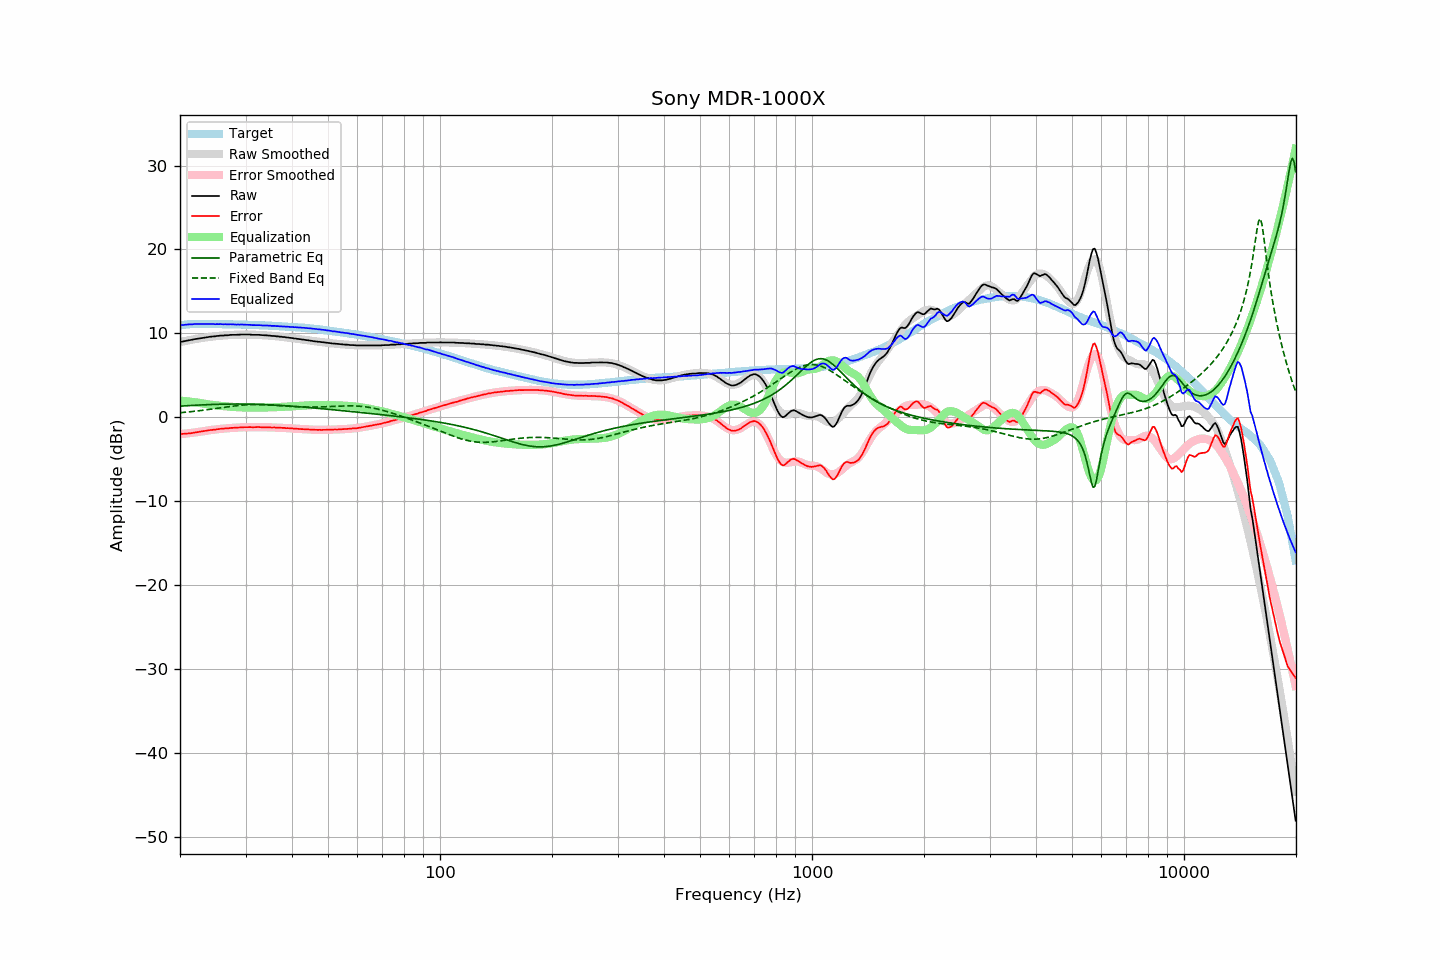

Source data for this figure (header and first rows):
frequency, raw, error, smoothed, error_smoothed, equalization, parametric_eq, fixed_band_eq, equalized_raw, equalized_smoothed, target
20.00, 9.00, -1.95, 8.98, -2.00, 2.00, 1.34, 0.56, 11.00, 10.97, 10.95
20.20, 9.01, -1.97, 9.02, -1.98, 1.98, 1.35, 0.57, 10.99, 11.00, 10.98
20.40, 9.05, -1.96, 9.06, -1.96, 1.96, 1.36, 0.59, 11.01, 11.02, 11.01
20.61, 9.09, -1.94, 9.10, -1.94, 1.94, 1.38, 0.61, 11.03, 11.04, 11.03
20.81, 9.12, -1.94, 9.13, -1.92, 1.92, 1.39, 0.63, 11.04, 11.05, 11.06
21.02, 9.17, -1.92, 9.17, -1.90, 1.90, 1.40, 0.65, 11.07, 11.07, 11.09
21.23, 9.20, -1.90, 9.20, -1.88, 1.88, 1.41, 0.66, 11.08, 11.08, 11.10
21.44, 9.23, -1.88, 9.24, -1.85, 1.85, 1.42, 0.68, 11.09, 11.09, 11.11
21.66, 9.26, -1.86, 9.27, -1.83, 1.83, 1.43, 0.71, 11.09, 11.10, 11.12
21.87, 9.31, -1.81, 9.31, -1.81, 1.81, 1.44, 0.73, 11.12, 11.11, 11.12
22.09, 9.34, -1.79, 9.34, -1.78, 1.78, 1.45, 0.75, 11.12, 11.12, 11.13
22.31, 9.37, -1.76, 9.37, -1.76, 1.76, 1.46, 0.77, 11.13, 11.13, 11.13
22.54, 9.40, -1.73, 9.40, -1.72, 1.72, 1.47, 0.79, 11.13, 11.13, 11.13
22.76, 9.44, -1.68, 9.44, -1.69, 1.69, 1.48, 0.82, 11.13, 11.13, 11.13
22.99, 9.46, -1.65, 9.47, -1.66, 1.66, 1.49, 0.84, 11.12, 11.13, 11.12
23.22, 9.49, -1.62, 9.49, -1.63, 1.63, 1.50, 0.86, 11.12, 11.12, 11.11
23.45, 9.52, -1.59, 9.52, -1.60, 1.60, 1.51, 0.89, 11.12, 11.12, 11.11
23.69, 9.55, -1.56, 9.55, -1.57, 1.57, 1.52, 0.92, 11.12, 11.12, 11.11
23.92, 9.57, -1.54, 9.58, -1.54, 1.54, 1.52, 0.94, 11.11, 11.12, 11.11
24.16, 9.61, -1.51, 9.60, -1.51, 1.51, 1.53, 0.97, 11.12, 11.12, 11.12
24.40, 9.62, -1.50, 9.62, -1.49, 1.49, 1.54, 0.99, 11.11, 11.11, 11.12
24.65, 9.65, -1.46, 9.65, -1.46, 1.46, 1.54, 1.02, 11.12, 11.11, 11.11
24.89, 9.65, -1.46, 9.67, -1.44, 1.44, 1.55, 1.05, 11.09, 11.11, 11.11
25.14, 9.70, -1.41, 9.69, -1.42, 1.42, 1.56, 1.08, 11.12, 11.11, 11.11
25.39, 9.70, -1.40, 9.71, -1.40, 1.40, 1.56, 1.10, 11.10, 11.11, 11.11
25.65, 9.74, -1.36, 9.73, -1.38, 1.38, 1.57, 1.13, 11.12, 11.10, 11.11
25.91, 9.74, -1.35, 9.74, -1.36, 1.36, 1.57, 1.16, 11.10, 11.10, 11.09
26.16, 9.74, -1.35, 9.76, -1.34, 1.34, 1.57, 1.19, 11.08, 11.10, 11.09
26.43, 9.78, -1.31, 9.77, -1.32, 1.32, 1.58, 1.21, 11.10, 11.09, 11.09
26.69, 9.78, -1.31, 9.79, -1.31, 1.31, 1.58, 1.24, 11.09, 11.09, 11.09
26.96, 9.78, -1.31, 9.80, -1.29, 1.29, 1.58, 1.27, 11.07, 11.09, 11.09
27.23, 9.82, -1.27, 9.81, -1.27, 1.27, 1.59, 1.29, 11.10, 11.08, 11.09
27.50, 9.83, -1.25, 9.82, -1.26, 1.26, 1.59, 1.32, 11.09, 11.08, 11.09
27.77, 9.83, -1.24, 9.83, -1.25, 1.25, 1.59, 1.34, 11.08, 11.08, 11.08
28.05, 9.83, -1.24, 9.84, -1.23, 1.23, 1.59, 1.37, 11.06, 11.07, 11.07
28.33, 9.83, -1.23, 9.85, -1.22, 1.22, 1.59, 1.39, 11.05, 11.07, 11.06
28.62, 9.85, -1.21, 9.85, -1.21, 1.21, 1.59, 1.41, 11.06, 11.06, 11.06
28.90, 9.85, -1.21, 9.86, -1.20, 1.20, 1.59, 1.43, 11.05, 11.06, 11.06
29.19, 9.87, -1.17, 9.86, -1.19, 1.19, 1.59, 1.45, 11.06, 11.05, 11.05
29.48, 9.87, -1.18, 9.86, -1.18, 1.18, 1.59, 1.46, 11.06, 11.05, 11.06
29.78, 9.87, -1.17, 9.87, -1.18, 1.18, 1.59, 1.48, 11.05, 11.04, 11.04
30.08, 9.87, -1.17, 9.87, -1.17, 1.17, 1.58, 1.49, 11.04, 11.04, 11.04
30.38, 9.87, -1.16, 9.86, -1.17, 1.17, 1.58, 1.50, 11.04, 11.03, 11.03
30.68, 9.87, -1.15, 9.86, -1.16, 1.16, 1.58, 1.51, 11.04, 11.02, 11.03
30.99, 9.85, -1.16, 9.86, -1.16, 1.16, 1.57, 1.52, 11.01, 11.02, 11.01
31.30, 9.83, -1.18, 9.85, -1.16, 1.16, 1.57, 1.52, 10.99, 11.01, 11.01
31.61, 9.83, -1.18, 9.85, -1.16, 1.16, 1.57, 1.53, 10.99, 11.01, 11.01
31.93, 9.83, -1.16, 9.84, -1.16, 1.16, 1.56, 1.53, 10.99, 11.00, 11.00
32.24, 9.83, -1.15, 9.83, -1.16, 1.16, 1.55, 1.53, 11.00, 10.99, 10.98
32.57, 9.83, -1.15, 9.82, -1.16, 1.16, 1.55, 1.53, 11.00, 10.98, 10.98
32.89, 9.81, -1.17, 9.81, -1.17, 1.17, 1.54, 1.52, 10.98, 10.98, 10.98
33.22, 9.78, -1.18, 9.80, -1.17, 1.17, 1.54, 1.52, 10.95, 10.97, 10.97
33.55, 9.78, -1.18, 9.79, -1.17, 1.17, 1.53, 1.51, 10.96, 10.96, 10.96
33.89, 9.78, -1.17, 9.77, -1.18, 1.18, 1.52, 1.50, 10.96, 10.95, 10.95
34.23, 9.77, -1.17, 9.76, -1.18, 1.18, 1.51, 1.49, 10.95, 10.94, 10.95
34.57, 9.74, -1.19, 9.75, -1.18, 1.18, 1.50, 1.48, 10.93, 10.93, 10.93
34.92, 9.74, -1.18, 9.73, -1.19, 1.19, 1.49, 1.47, 10.93, 10.92, 10.92
35.27, 9.70, -1.21, 9.72, -1.19, 1.19, 1.48, 1.46, 10.90, 10.91, 10.91
35.62, 9.70, -1.20, 9.70, -1.20, 1.20, 1.47, 1.45, 10.90, 10.90, 10.90
35.97, 9.69, -1.20, 9.68, -1.21, 1.21, 1.46, 1.43, 10.90, 10.89, 10.89
... 635 more rows
